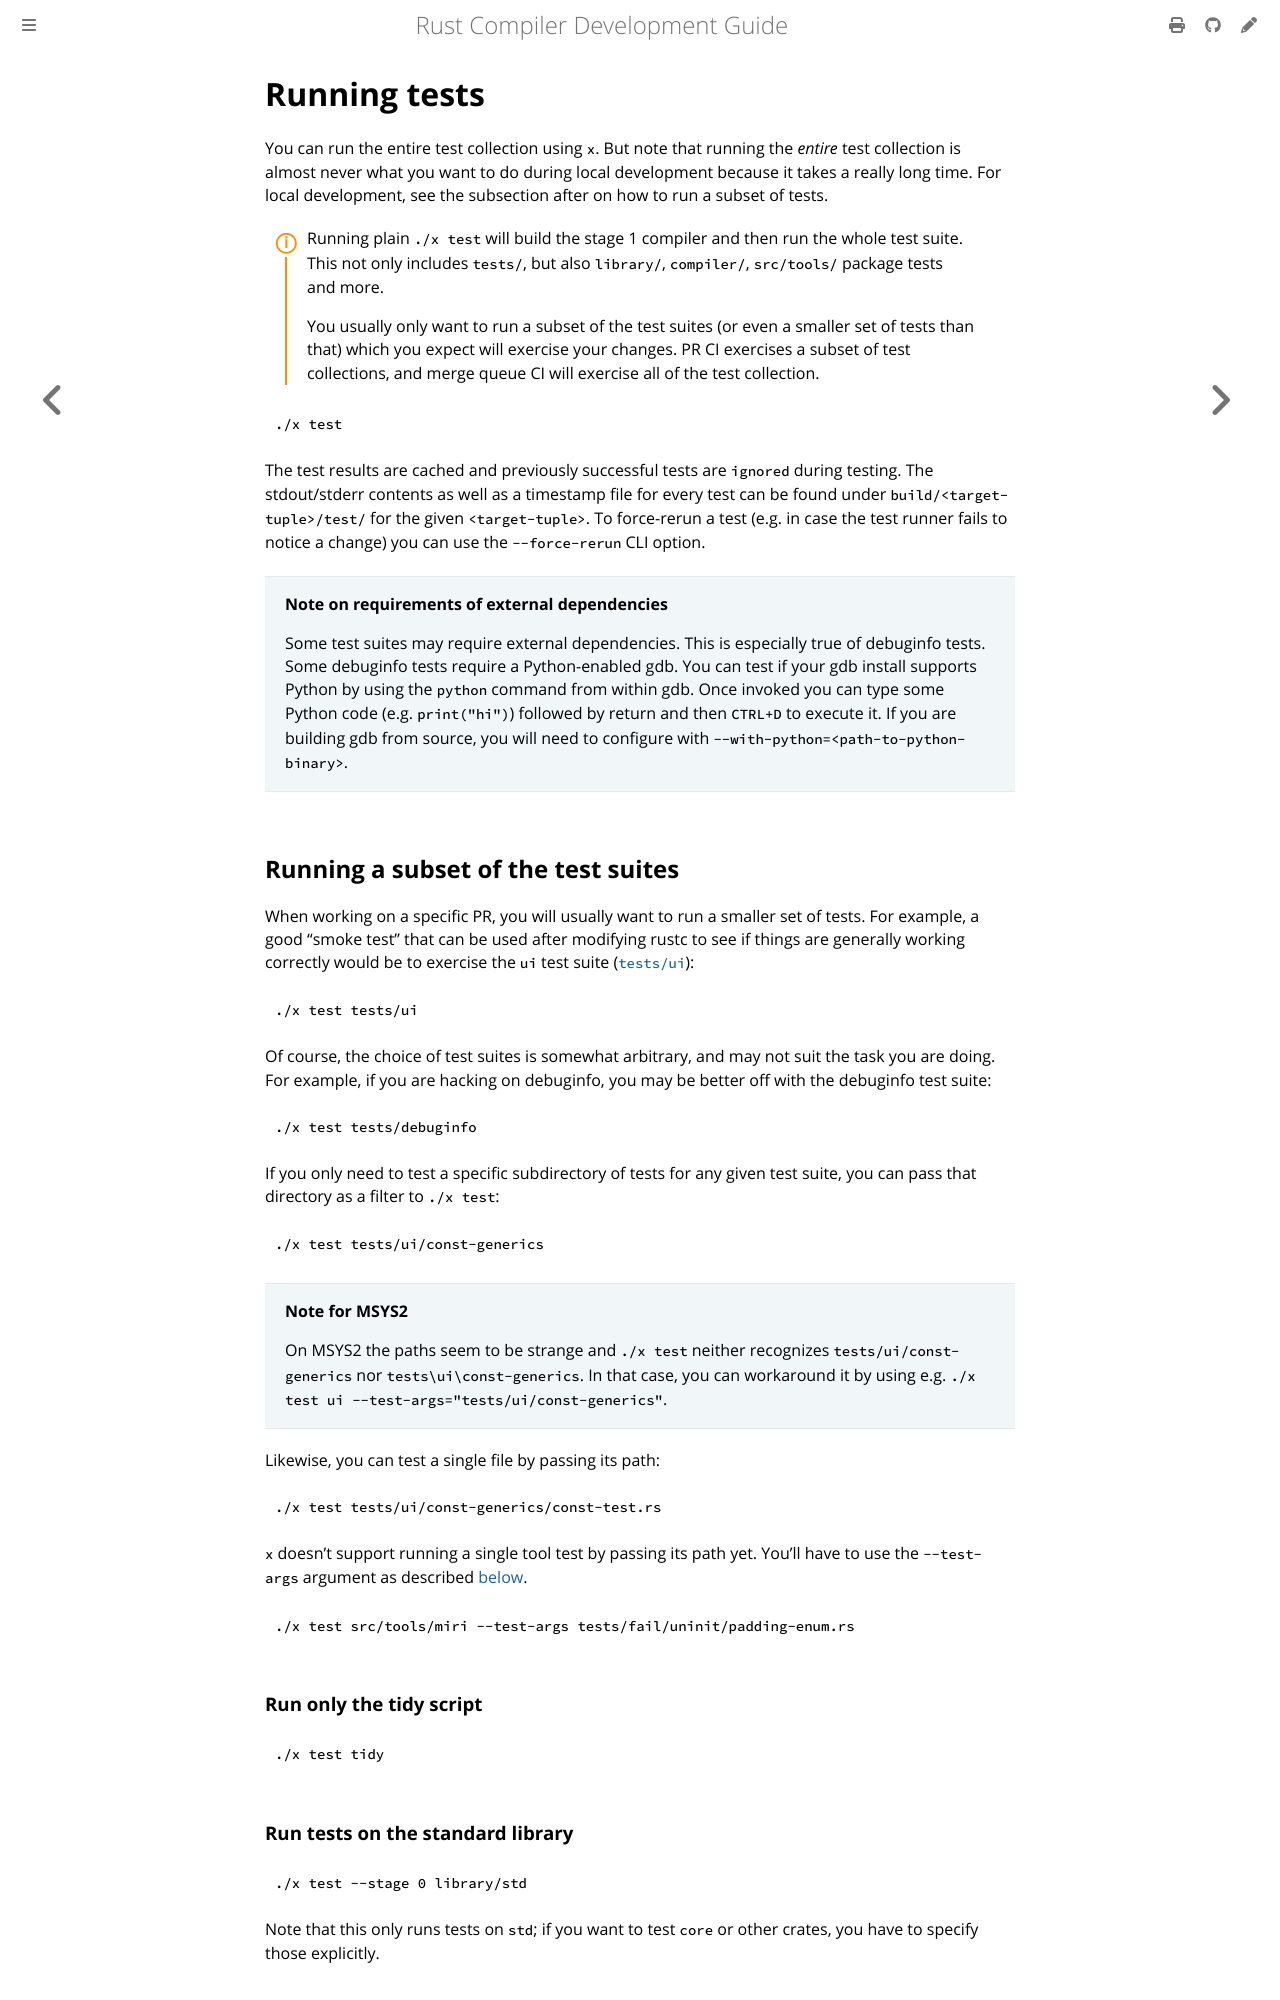

repository: rust-lang/rustc-dev-guide · page: tests/running.html · generator: mdbook

# Running tests

You can run the entire test collection using `x`.
But note that running the *entire* test collection is almost never what you want to do during local
development because it takes a really long time.
For local development, see the subsection after on how to run a subset of tests.

<div class="warning">

Running plain `./x test` will build the stage 1 compiler and then run the whole test suite.
This not only includes `tests/`, but also `library/`, `compiler/`,
`src/tools/` package tests and more.

You usually only want to run a subset of the test suites (or even a smaller set
of tests than that) which you expect will exercise your changes.
PR CI exercises a subset of test collections, and merge queue CI will exercise all of the test
collection.

</div>

```text
./x test
```

The test results are cached and previously successful tests are `ignored` during testing.
The stdout/stderr contents as well as a timestamp file for every test
can be found under `build/<target-tuple>/test/` for the given
`<target-tuple>`. To force-rerun a test (e.g. in case the test runner fails to
notice a change) you can use the `--force-rerun` CLI option.

> **Note on requirements of external dependencies**
>
> Some test suites may require external dependencies. This is especially true of
> debuginfo tests. Some debuginfo tests require a Python-enabled gdb. You can
> test if your gdb install supports Python by using the `python` command from
> within gdb. Once invoked you can type some Python code (e.g. `print("hi")`)
> followed by return and then `CTRL+D` to execute it. If you are building gdb
> from source, you will need to configure with
> `--with-python=<path-to-python-binary>`.

## Running a subset of the test suites

When working on a specific PR, you will usually want to run a smaller set of tests.
For example, a good "smoke test" that can be used after modifying rustc
to see if things are generally working correctly would be to exercise the `ui`
test suite ([`tests/ui`]):

```text
./x test tests/ui
```

Of course, the choice of test suites is somewhat arbitrary, and may not suit the task you are doing.
For example, if you are hacking on debuginfo, you may be better off with the debuginfo test suite:

```text
./x test tests/debuginfo
```

If you only need to test a specific subdirectory of tests for any given test
suite, you can pass that directory as a filter to `./x test`:

```text
./x test tests/ui/const-generics
```

> **Note for MSYS2**
>
> On MSYS2 the paths seem to be strange and `./x test` neither recognizes
> `tests/ui/const-generics` nor `tests\ui\const-generics`. In that case, you can
> workaround it by using e.g. `./x test ui
> --test-args="tests/ui/const-generics"`.

Likewise, you can test a single file by passing its path:

```text
./x test tests/ui/const-generics/const-test.rs
```

`x` doesn't support running a single tool test by passing its path yet.
You'll have to use the `--test-args` argument as described [below](#running-an-individual-test).

```text
./x test src/tools/miri --test-args tests/fail/uninit/padding-enum.rs
```

### Run only the tidy script

```text
./x test tidy
```

### Run tests on the standard library

```text
./x test --stage 0 library/std
```

Note that this only runs tests on `std`;
if you want to test `core` or other crates, you have to specify those explicitly.

### Run the tidy script and tests on the standard library

```text
./x test --stage 0 tidy library/std
```
